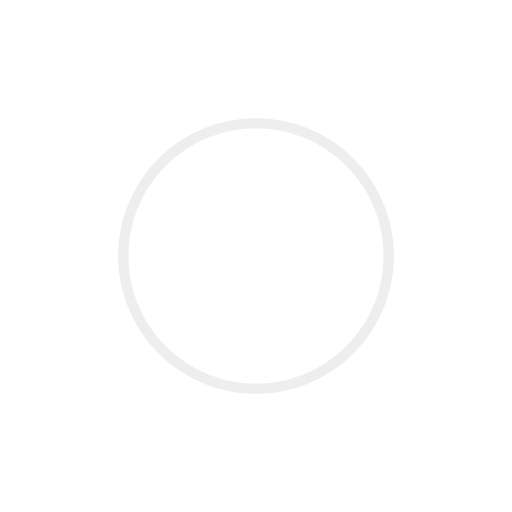
t = 0.00 s
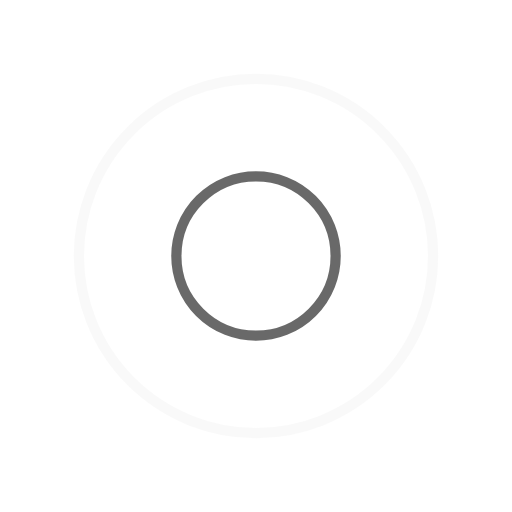
t = 0.25 s
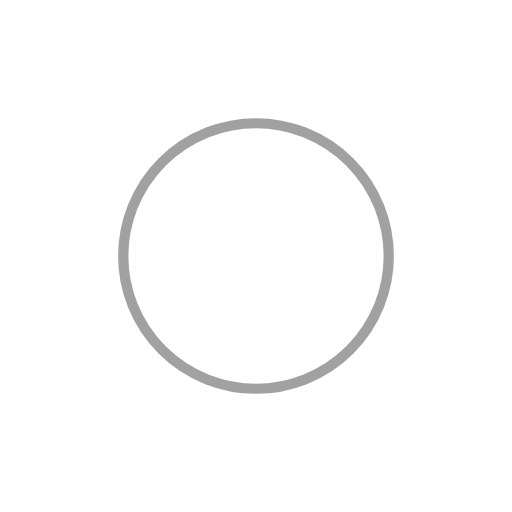
t = 0.50 s
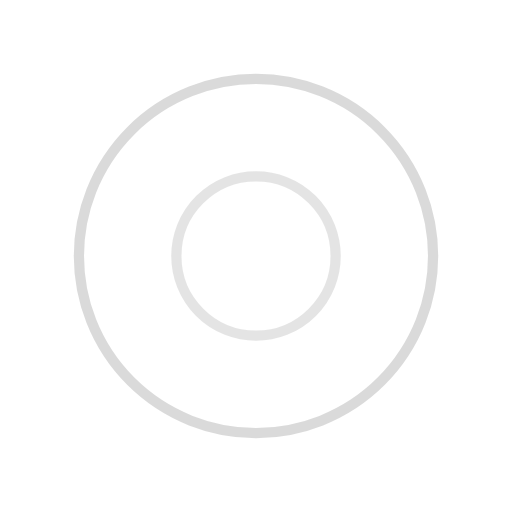
t = 0.75 s

The animated SVG that drew these frames (rendered in a browser with its animation timeline set to each time). Animation: 4 SMIL elements (animate=4); one cycle of 1.00 s, repeats indefinitely.

<svg width="160px"  height="160px"  xmlns="http://www.w3.org/2000/svg" viewBox="0 0 100 100" preserveAspectRatio="xMidYMid" class="lds-ripple" style="background: none;">
    <circle cx="50" cy="50" r="39.7738" fill="none" ng-attr-stroke="{{config.c1}}" ng-attr-stroke-width="{{config.width}}" stroke="#dedede" stroke-width="2">
      <animate attributeName="r" calcMode="spline" values="0;40" keyTimes="0;1" dur="1" keySplines="0 0.2 0.8 1" begin="-0.5s" repeatCount="indefinite"></animate>
      <animate attributeName="opacity" calcMode="spline" values="1;0" keyTimes="0;1" dur="1" keySplines="0.2 0 0.8 1" begin="-0.5s" repeatCount="indefinite"></animate>
    </circle>
    <circle cx="50" cy="50" r="24.7016" fill="none" ng-attr-stroke="{{config.c2}}" ng-attr-stroke-width="{{config.width}}" stroke="#444444" stroke-width="2">
      <animate attributeName="r" calcMode="spline" values="0;40" keyTimes="0;1" dur="1" keySplines="0 0.2 0.8 1" begin="0s" repeatCount="indefinite"></animate>
      <animate attributeName="opacity" calcMode="spline" values="1;0" keyTimes="0;1" dur="1" keySplines="0.2 0 0.8 1" begin="0s" repeatCount="indefinite"></animate>
    </circle>
  </svg>